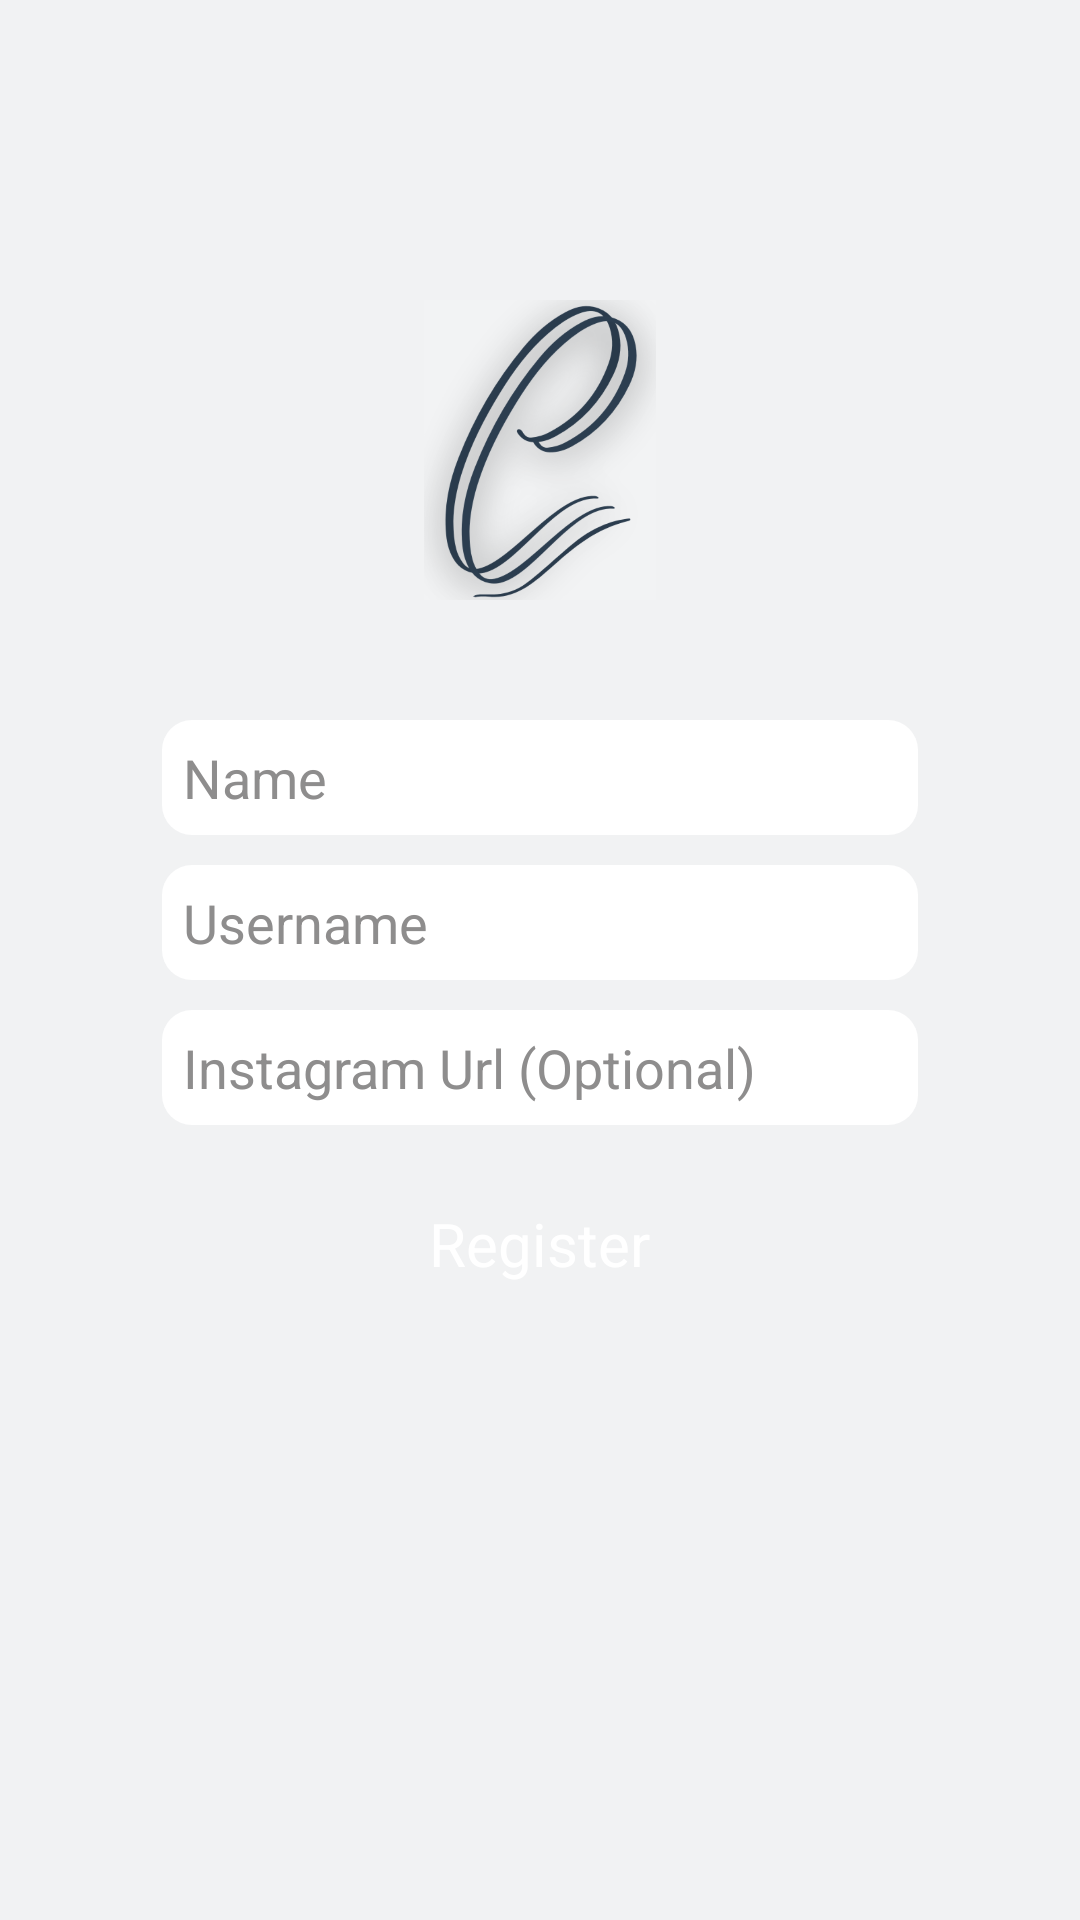

Here is an Android app screen rendered from its layout file. Give the layout XML and the strings, colors and styles it references.
<!-- AndroidManifest.xml: application theme App_theme -->
<!-- res/layout/activity_register.xml -->
<?xml version="1.0" encoding="utf-8"?>
<LinearLayout xmlns:android="http://schemas.android.com/apk/res/android"
    xmlns:app="http://schemas.android.com/apk/res-auto"
    xmlns:tools="http://schemas.android.com/tools"
    android:layout_width="match_parent"
    android:background="#F1F2F3"
    android:orientation="vertical"
    android:layout_height="match_parent"
    tools:context=".register">

    <ImageView
        android:layout_width="match_parent"
        android:layout_marginTop="100dp"
        android:src="@drawable/newlogocrop"
        android:layout_height="100dp"/>
    <LinearLayout
        android:orientation="vertical"
        android:layout_centerInParent="true"
        android:layout_marginTop="40dp"
        android:layout_width="match_parent"
        android:gravity="center"
        android:layout_height="wrap_content">


        <EditText
            android:layout_width="wrap_content"
            android:ems="12"
            android:padding="7dp"
            android:singleLine="true"
            android:background="@drawable/backpost"
            android:hint="Name"
            android:textColorHint="#8E8D8D"
            android:textColor="@color/black"
            android:id="@+id/name"
            android:inputType="text"
            android:layout_height="wrap_content"/>

        <EditText
            android:layout_width="wrap_content"
            android:ems="12"
            android:textColor="@color/black"
            android:layout_marginTop="10dp"
            android:textColorHint="#8E8D8D"
            android:padding="7dp"
            android:background="@drawable/backpost"
            android:id="@+id/username"
            android:singleLine="true"
            android:hint="Username"
            android:inputType="text"
            android:layout_height="wrap_content"/>

        <EditText
            android:layout_width="wrap_content"
            android:ems="12"
            android:textColor="@color/black"
            android:layout_marginTop="10dp"
            android:textColorHint="#8E8D8D"
            android:padding="7dp"
            android:background="@drawable/backpost"
            android:id="@+id/instaUrl"
            android:hint="Instagram Url (Optional)"
            android:inputType="text"
            android:layout_height="wrap_content"/>



        <LinearLayout
            android:layout_width="wrap_content"
            android:layout_marginTop="20dp"
            android:background="@drawable/round_btn_blue"
            android:layout_height="wrap_content">

            <TextView
                android:layout_width="wrap_content"
                android:text="Register"
                android:textColor="@color/white"
                android:id="@+id/register"
            android:layout_margin="6dp"
                android:textSize="20sp"
                android:layout_height="wrap_content"/>

        </LinearLayout>


    </LinearLayout>

</LinearLayout>
<!-- resources referenced by this layout -->
<resources>
  <color name="black">#FF000000</color>
  <color name="white">#FFFFFFFF</color>-
  <!-- drawable backpost (drawable) -->
  <?xml version="1.0" encoding="utf-8"?>
  <shape xmlns:android="http://schemas.android.com/apk/res/android">
  
      <solid android:color="@color/lightBack"/>
      <corners android:radius="10dp"/>
  </shape>
  <!-- drawable newlogocrop: png bitmap (drawable, 232082 bytes) -->
  <style name="App_theme" parent="Theme.MaterialComponents.DayNight.NoActionBar">
          
          <item name="colorPrimary">@color/blue</item>
          <item name="colorPrimaryVariant">@color/purple_700</item>
          <item name="colorOnPrimary">@color/white</item>
          
          <item name="colorSecondary">@color/black</item>
          <item name="colorSecondaryVariant">@color/teal_700</item>
          <item name="colorOnSecondary">@color/white</item>
          
          <item name="android:statusBarColor">@color/black</item>
          
      </style>
  <color name="lightBack">#FFFFFFFF</color>
  <color name="blue">#408cfc</color>
  <color name="purple_700">#FF3700B3</color>
  <color name="teal_700">#FF018786</color>
</resources>
